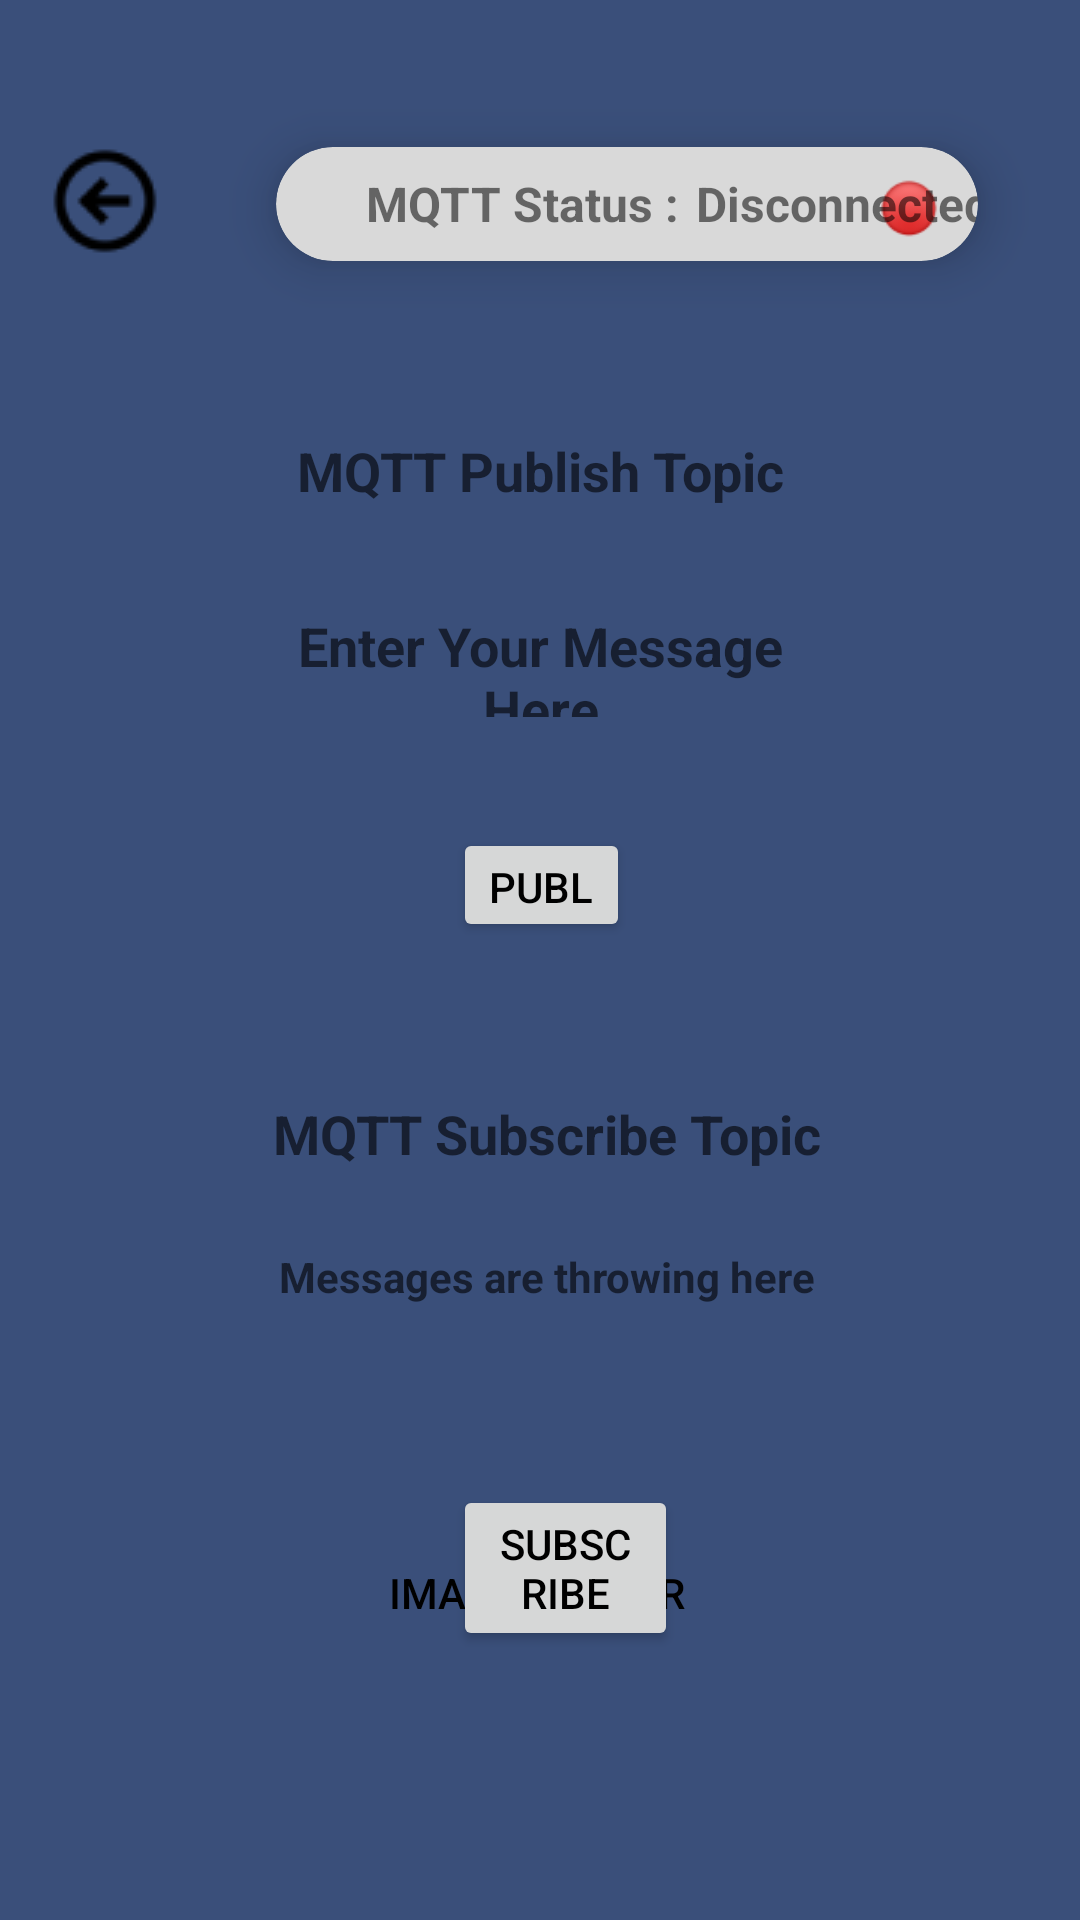

Android layout source for this screen:
<!-- AndroidManifest.xml: application theme Theme.MQTT -->
<!-- res/layout/activity_message_process.xml -->
<RelativeLayout xmlns:android="http://schemas.android.com/apk/res/android"
    xmlns:tools="http://schemas.android.com/tools"
    android:layout_width="match_parent"
    android:layout_height="match_parent"
    xmlns:app="http://schemas.android.com/apk/res-auto"
    android:background="#3A4F7A"
    tools:context=".Message_process">

    <androidx.cardview.widget.CardView
        android:layout_width="321dp"
        android:layout_height="86dp"
        android:layout_alignParentStart="true"
        android:layout_alignParentTop="true"
        android:layout_alignParentEnd="true"
        android:layout_marginStart="74dp"
        android:layout_marginTop="25dp"
        android:layout_marginEnd="16dp"
        android:layout_marginBottom="10dp"
        app:cardBackgroundColor="#D9D9D9"
        app:cardCornerRadius="20dp"
        app:cardElevation="10dp"
        app:cardMaxElevation="12dp"
        app:cardPreventCornerOverlap="true"
        app:cardUseCompatPadding="true">

        <ImageView
            android:id="@+id/img1"
            android:layout_width="30dp"
            android:layout_height="25dp"
            android:layout_gravity="right"
            android:layout_margin="8dp"
            android:layout_marginEnd="40dp"
            android:src="@drawable/red" />

        <TextView
            android:id="@+id/connection_status"
            android:layout_width="139dp"
            android:layout_height="wrap_content"
            android:layout_marginStart="140dp"
            android:layout_marginTop="8dp"
            android:text="Disconnected"
            android:textSize="16dp"
            android:textStyle="bold" />

        <TextView
            android:layout_width="139dp"
            android:layout_height="25dp"
            android:layout_marginStart="30dp"
            android:layout_marginTop="8dp"
            android:text="MQTT Status :"
            android:textSize="16dp"
            android:textStyle="bold" />

    </androidx.cardview.widget.CardView>

    <ImageView
        android:id="@+id/back_button"
        android:layout_width="wrap_content"
        android:layout_height="wrap_content"
        android:layout_alignParentStart="true"
        android:layout_alignParentTop="true"
        android:layout_marginStart="15dp"
        android:layout_marginTop="47dp"
        android:layout_marginEnd="12dp"
        app:srcCompat="@drawable/go_back" />


    <EditText
        android:id="@+id/pubtopic"
        android:layout_width="wrap_content"
        android:layout_height="36dp"
        android:layout_alignParentStart="true"
        android:layout_alignParentTop="true"
        android:layout_alignParentEnd="true"
        android:layout_marginStart="80dp"
        android:layout_marginTop="139dp"
        android:layout_marginEnd="80dp"
        android:background="@drawable/square"
        android:hint="MQTT Publish Topic"
        android:textAlignment="center"
        android:textStyle="bold" />

    <EditText
        android:id="@+id/pubmessage"
        android:layout_width="wrap_content"
        android:layout_height="36dp"
        android:layout_alignParentStart="true"
        android:layout_alignParentTop="true"
        android:layout_alignParentEnd="true"
        android:layout_marginStart="80dp"
        android:layout_marginTop="203dp"
        android:layout_marginEnd="80dp"
        android:background="@drawable/square"
        android:hint="Enter Your Message Here"
        android:textAlignment="center"
        android:textStyle="bold" />

    <EditText
        android:id="@+id/subtopic"
        android:layout_width="wrap_content"
        android:layout_height="36dp"
        android:layout_below="@+id/btnpub"
        android:layout_alignParentStart="true"
        android:layout_alignParentEnd="true"
        android:layout_marginStart="82dp"
        android:layout_marginTop="46dp"
        android:layout_marginEnd="78dp"
        android:background="@drawable/square"
        android:hint="MQTT Subscribe Topic"
        android:textAlignment="center"
        android:textStyle="bold" />

    <Button
        android:id="@+id/start_video"
        android:layout_width="209dp"
        android:layout_height="wrap_content"
        android:layout_alignParentStart="true"
        android:layout_alignParentEnd="true"
        android:layout_alignParentBottom="true"
        android:layout_marginStart="100dp"
        android:layout_marginEnd="102dp"
        android:layout_marginBottom="85dp"
        android:background="@drawable/square"
        android:backgroundTint="#FEA1BF"
        android:text="Image Sender"
        android:textColor="@color/black" />

    <TextView
        android:id="@+id/submessage"
        android:layout_width="wrap_content"
        android:layout_height="36dp"
        android:layout_below="@+id/subtopic"
        android:layout_alignParentStart="true"
        android:layout_alignParentEnd="true"
        android:layout_marginStart="82dp"
        android:layout_marginTop="20dp"
        android:background="@drawable/square"
        android:layout_marginEnd="78dp"
        android:hint="Messages are throwing here"
        android:textAlignment="center"
        android:textStyle="bold"/>

    <Button
        android:id="@+id/btnpub"
        android:layout_width="110dp"
        android:layout_height="38dp"
        android:layout_below="@+id/pubmessage"
        android:layout_alignParentStart="true"
        android:layout_alignParentEnd="true"
        android:layout_marginStart="151dp"
        android:layout_marginTop="37dp"
        android:layout_marginEnd="150dp"
        android:textColor="@color/black"
        android:text="Publish" />

    <Button
        android:id="@+id/btnsub"
        android:layout_width="wrap_content"
        android:layout_height="wrap_content"
        android:layout_below="@+id/submessage"
        android:layout_alignParentStart="true"
        android:layout_alignParentEnd="true"
        android:layout_marginStart="151dp"
        android:layout_marginTop="43dp"
        android:layout_marginEnd="134dp"
        android:textColor="@color/black"
        android:text="Subscribe" />


</RelativeLayout>
<!-- resources referenced by this layout -->
<resources>
  <color name="black">#FF000000</color>
  <!-- drawable go_back: png bitmap (drawable, 1033 bytes) -->
  <!-- drawable red: png bitmap (drawable, 1770 bytes) -->
  <style name="Theme.MQTT" parent="Theme.MaterialComponents.DayNight.NoActionBar">
          
          <item name="colorPrimary">@color/Accent</item>
          <item name="colorPrimaryVariant">#FEA1BF</item>
          <item name="colorOnPrimary">@color/white</item>
          
          <item name="colorSecondary">@color/teal_200</item>
          <item name="colorSecondaryVariant">@color/teal_700</item>
          <item name="colorOnSecondary">@color/black</item>
          
          <item name="android:statusBarColor">?attr/colorPrimaryVariant</item>
          
      </style>
  <color name="Accent">#FFC6D3</color>
  <color name="white">#FFFFFFFF</color>
  <color name="teal_200">#FF03DAC5</color>
  <color name="teal_700">#FF018786</color>
</resources>
